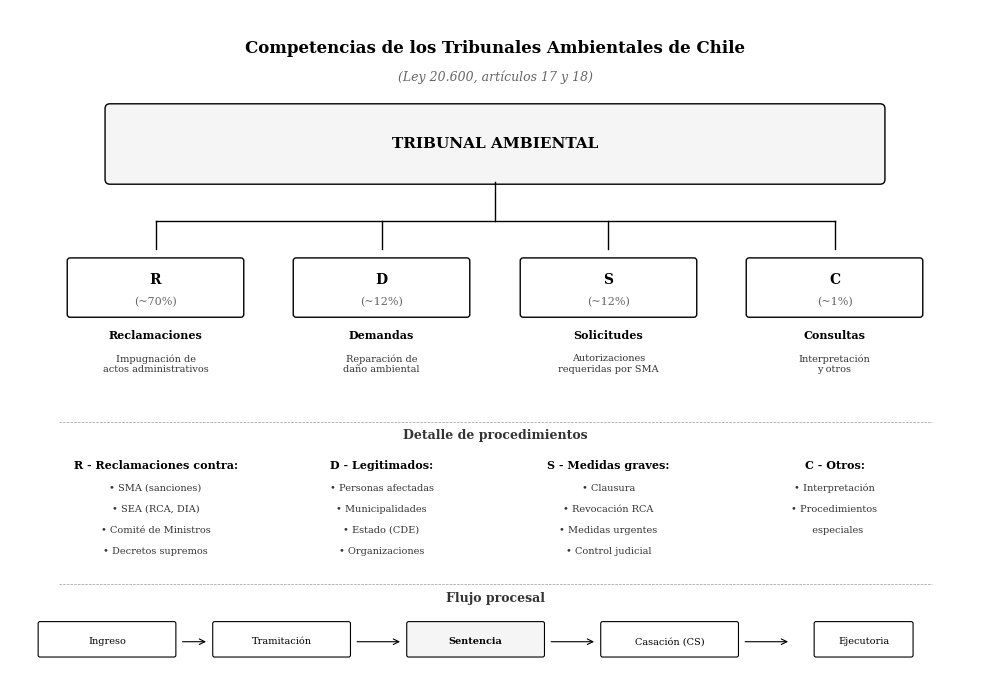

Reproduce this figure in Python.
#!/usr/bin/env python
# -*- coding: utf-8 -*-
"""
Figura académica: Tipos de procedimientos de los Tribunales Ambientales
Estilo paper: sobrio, blanco/negro, formal
"""

import matplotlib.pyplot as plt
import matplotlib.patches as patches
from matplotlib.patches import FancyBboxPatch, ConnectionPatch
import numpy as np

# Configuración estilo paper
plt.rcParams['font.family'] = 'serif'
plt.rcParams['font.size'] = 10
plt.rcParams['axes.linewidth'] = 0.5

fig, ax = plt.subplots(figsize=(10, 7))
ax.set_xlim(0, 10)
ax.set_ylim(0, 7)
ax.axis('off')

# Colores sobrios
negro = '#000000'
gris_oscuro = '#333333'
gris_medio = '#666666'
gris_claro = '#999999'
blanco = '#ffffff'
gris_fondo = '#f5f5f5'

# === TÍTULO ===
ax.text(5, 6.6, 'Competencias de los Tribunales Ambientales de Chile',
        ha='center', va='center', fontsize=12, fontweight='bold', color=negro)
ax.text(5, 6.3, '(Ley 20.600, artículos 17 y 18)',
        ha='center', va='center', fontsize=9, style='italic', color=gris_medio)

# === CAJA PRINCIPAL: TRIBUNAL AMBIENTAL ===
rect_ta = FancyBboxPatch((1, 5.2), 8, 0.8, boxstyle="round,pad=0.02,rounding_size=0.05",
                          facecolor=gris_fondo, edgecolor=negro, linewidth=1)
ax.add_patch(rect_ta)
ax.text(5, 5.6, 'TRIBUNAL AMBIENTAL', ha='center', va='center',
        fontsize=11, fontweight='bold', color=negro)

# Línea vertical desde TA
ax.plot([5, 5], [5.2, 4.8], color=negro, linewidth=1)
ax.plot([1.5, 8.5], [4.8, 4.8], color=negro, linewidth=1)

# Líneas verticales a cada tipo
for x in [1.5, 3.83, 6.17, 8.5]:
    ax.plot([x, x], [4.8, 4.5], color=negro, linewidth=1)

# === CUATRO TIPOS DE PROCEDIMIENTOS ===

# Función para caja de procedimiento
def caja_procedimiento(x, y, codigo, nombre, porcentaje, descripcion):
    # Caja del código
    rect = FancyBboxPatch((x-0.9, y), 1.8, 0.6, boxstyle="round,pad=0.01,rounding_size=0.03",
                          facecolor=blanco, edgecolor=negro, linewidth=1)
    ax.add_patch(rect)
    ax.text(x, y+0.38, codigo, ha='center', va='center', fontsize=10, fontweight='bold', color=negro)
    ax.text(x, y+0.15, f'({porcentaje})', ha='center', va='center', fontsize=8, color=gris_medio)

    # Nombre debajo
    ax.text(x, y-0.2, nombre, ha='center', va='center', fontsize=8, fontweight='bold', color=negro)

    # Descripción
    ax.text(x, y-0.5, descripcion, ha='center', va='center', fontsize=7, color=gris_oscuro,
            wrap=True, linespacing=1.2)

# R - Reclamaciones
caja_procedimiento(1.5, 3.8, 'R', 'Reclamaciones', '~70%',
                   'Impugnación de\nactos administrativos')

# D - Demandas
caja_procedimiento(3.83, 3.8, 'D', 'Demandas', '~12%',
                   'Reparación de\ndaño ambiental')

# S - Solicitudes
caja_procedimiento(6.17, 3.8, 'S', 'Solicitudes', '~12%',
                   'Autorizaciones\nrequeridas por SMA')

# C - Consultas
caja_procedimiento(8.5, 3.8, 'C', 'Consultas', '~1%',
                   'Interpretación\ny otros')

# === DETALLE DE CADA TIPO ===
y_detalle = 2.3

# Línea separadora
ax.plot([0.5, 9.5], [2.7, 2.7], color=gris_claro, linewidth=0.5, linestyle='--')

ax.text(5, 2.55, 'Detalle de procedimientos', ha='center', va='center',
        fontsize=9, fontweight='bold', color=gris_oscuro)

# R - Detalle
ax.text(1.5, y_detalle, 'R - Reclamaciones contra:', ha='center', va='top',
        fontsize=8, fontweight='bold', color=negro)
detalles_r = ['• SMA (sanciones)', '• SEA (RCA, DIA)', '• Comité de Ministros', '• Decretos supremos']
for i, d in enumerate(detalles_r):
    ax.text(1.5, y_detalle - 0.25 - i*0.22, d, ha='center', va='top', fontsize=7, color=gris_oscuro)

# D - Detalle
ax.text(3.83, y_detalle, 'D - Legitimados:', ha='center', va='top',
        fontsize=8, fontweight='bold', color=negro)
detalles_d = ['• Personas afectadas', '• Municipalidades', '• Estado (CDE)', '• Organizaciones']
for i, d in enumerate(detalles_d):
    ax.text(3.83, y_detalle - 0.25 - i*0.22, d, ha='center', va='top', fontsize=7, color=gris_oscuro)

# S - Detalle
ax.text(6.17, y_detalle, 'S - Medidas graves:', ha='center', va='top',
        fontsize=8, fontweight='bold', color=negro)
detalles_s = ['• Clausura', '• Revocación RCA', '• Medidas urgentes', '• Control judicial']
for i, d in enumerate(detalles_s):
    ax.text(6.17, y_detalle - 0.25 - i*0.22, d, ha='center', va='top', fontsize=7, color=gris_oscuro)

# C - Detalle
ax.text(8.5, y_detalle, 'C - Otros:', ha='center', va='top',
        fontsize=8, fontweight='bold', color=negro)
detalles_c = ['• Interpretación', '• Procedimientos', '  especiales']
for i, d in enumerate(detalles_c):
    ax.text(8.5, y_detalle - 0.25 - i*0.22, d, ha='center', va='top', fontsize=7, color=gris_oscuro)

# === FLUJO DE RESOLUCIÓN ===
ax.plot([0.5, 9.5], [1.0, 1.0], color=gris_claro, linewidth=0.5, linestyle='--')
ax.text(5, 0.85, 'Flujo procesal', ha='center', va='center',
        fontsize=9, fontweight='bold', color=gris_oscuro)

# Cajas del flujo
flujo_y = 0.4
flujo_items = ['Ingreso', 'Tramitación', 'Sentencia', 'Casación (CS)', 'Ejecutoria']
flujo_x = [1, 2.8, 4.8, 6.8, 8.8]

for i, (x, item) in enumerate(zip(flujo_x, flujo_items)):
    w = 1.4 if i < 4 else 1.0
    rect = FancyBboxPatch((x-w/2, flujo_y-0.15), w, 0.35,
                          boxstyle="round,pad=0.01,rounding_size=0.02",
                          facecolor=blanco if i != 2 else gris_fondo,
                          edgecolor=negro, linewidth=0.8)
    ax.add_patch(rect)
    ax.text(x, flujo_y, item, ha='center', va='center', fontsize=7,
            fontweight='bold' if i == 2 else 'normal', color=negro)

    # Flechas
    if i < len(flujo_items) - 1:
        ax.annotate('', xy=(flujo_x[i+1]-0.75, flujo_y), xytext=(x+w/2+0.05, flujo_y),
                   arrowprops=dict(arrowstyle='->', color=negro, lw=0.8))

plt.tight_layout()
plt.savefig(r'G:\Mi unidad\tribunal_pdf\paper\figuras\fig0_tipos_procedimientos.png',
            dpi=300, bbox_inches='tight', facecolor='white', edgecolor='none')
plt.close()

print('Figura académica guardada: fig0_tipos_procedimientos.png')
